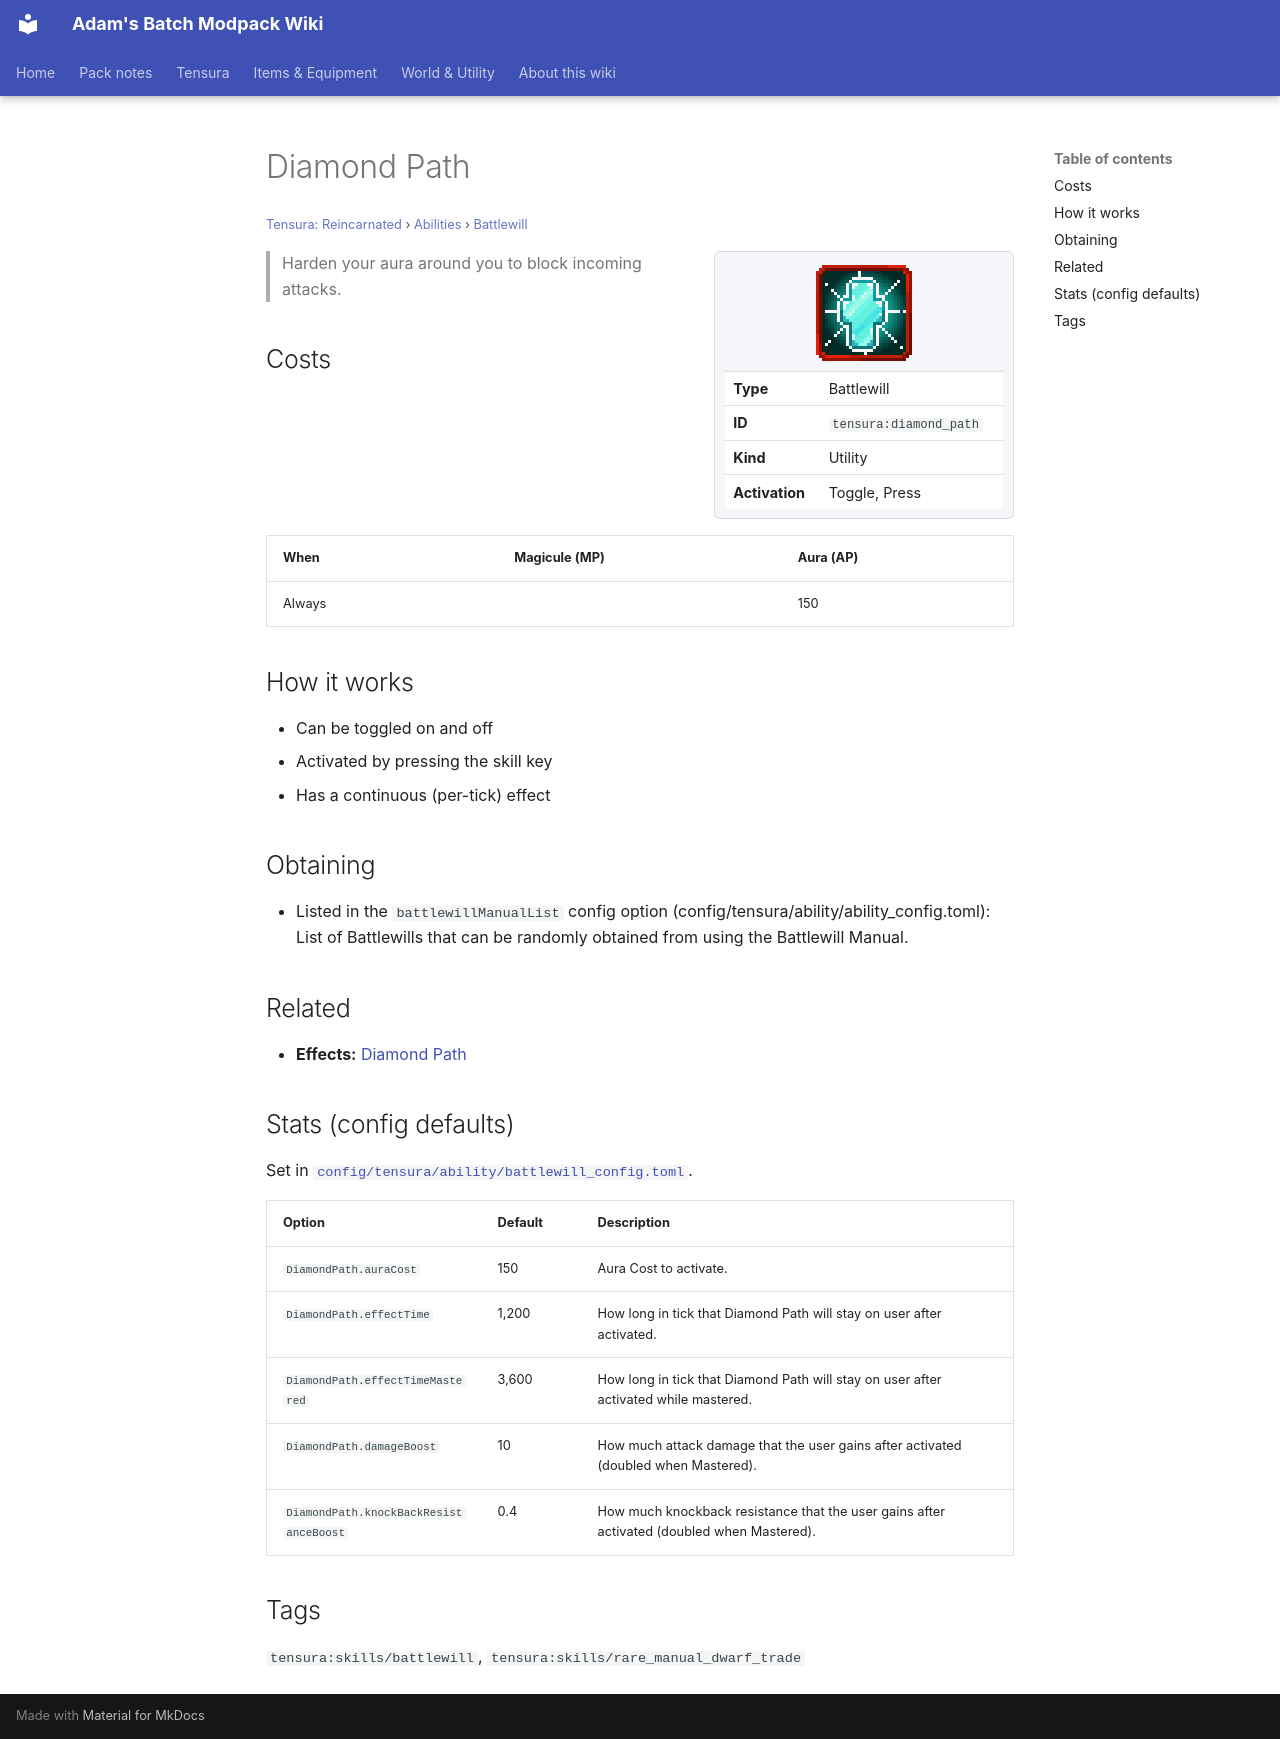

repository: Proteus-Nell/Adams-Batch-MC-Modpack-Wiki · page: tensura-reincarnated/abilities/battlewill/diamond-path/index.html · generator: mkdocs

# Diamond Path

<small>[Tensura: Reincarnated](../../index.md) &rsaquo; [Abilities](../index.md) &rsaquo; [Battlewill](index.md)</small>

<div class="infobox" markdown>

![Diamond Path](../../../assets/icons/tensura/skill/diamond_path.png)

| | |
|---|---|
| **Type** | Battlewill |
| **ID** | `tensura:diamond_path` |
| **Kind** | Utility |
| **Activation** | Toggle, Press |

</div>

> Harden your aura around you to block incoming attacks.

## Costs

| When | Magicule (MP) | Aura (AP) |
|---|---|---|
| Always |  | 150 |

## How it works

- Can be toggled on and off
- Activated by pressing the skill key
- Has a continuous (per-tick) effect

## Obtaining

- Listed in the `battlewillManualList` config option (config/tensura/ability/ability_config.toml): List of Battlewills that can be randomly obtained from using the Battlewill Manual.

## Related

- **Effects:** [Diamond Path](../../effects/diamond-path.md)

## Stats (config defaults)

Set in [`config/tensura/ability/battlewill_config.toml`](../../configs/config-tensura-ability-battlewill-config.md).

| Option | Default | Description |
|---|---|---|
| `DiamondPath.auraCost` | 150 | Aura Cost to activate. |
| `DiamondPath.effectTime` | 1,200 | How long in tick that Diamond Path will stay on user after activated. |
| `DiamondPath.effectTimeMastered` | 3,600 | How long in tick that Diamond Path will stay on user after activated while mastered. |
| `DiamondPath.damageBoost` | 10 | How much attack damage that the user gains after activated (doubled when Mastered). |
| `DiamondPath.knockBackResistanceBoost` | 0.4 | How much knockback resistance that the user gains after activated (doubled when Mastered). |

## Tags

`tensura:skills/battlewill`, `tensura:skills/rare_manual_dwarf_trade`
